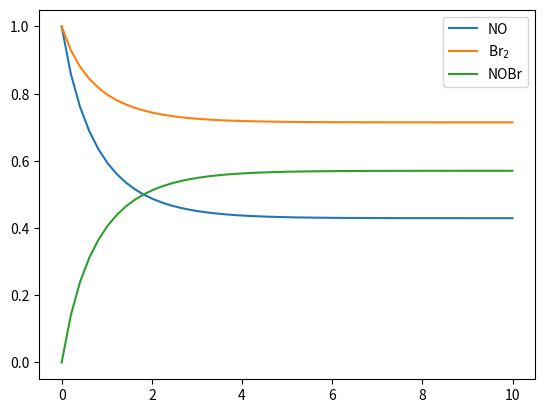

Source code (Python): (Note: this script raises an exception after producing the figure.)
import numpy as np
from scipy.integrate import odeint

def rhs(y, t, kf, kb):
    rf = kf * y[0]**2 * y[1]
    rb = kb * y[2]**2
    return [2*(rb - rf), rb - rf, 2*(rf - rb)]

tout = np.linspace(0, 10)
k = 0.42, 0.17  # arbitrary here, but these would be determined from experiments
y0 = [1, 1, 0]
yout = odeint(rhs, y0, tout, k)

import matplotlib.pyplot as plt
%matplotlib inline

plt.plot(tout, yout)
_ = plt.legend(['NO', 'Br$_2$', 'NOBr'])

import sympy as sym
sym.init_printing()

y, (t, kf, kb) = sym.symbols('y:3'), sym.symbols('t kf kb')
ydot = rhs(y, None, *k)
ydot

f = sym.lambdify([y, t, kf, kb], ydot)

plt.plot(tout, odeint(f, y0, tout, k))
_ = plt.legend(['NO', 'Br$_2$', 'NOBr'])

sym.Matrix(ydot).jacobian(y)